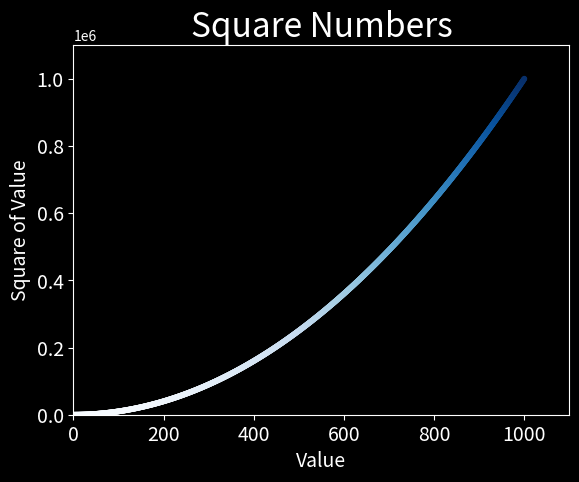

Source code (Python):
# Plotting and Styling Individual Points with scatter()
import matplotlib.pyplot as plt

# Calculating Data Automatically
x_values = range(1, 1001)
# list comprehension generates values by looping through the x values
y_values = [x**2 for x in x_values]

plt.style.use('dark_background')
fig, ax = plt.subplots()

# Pass single x,y values (or a list) to points of interest to plot those values
# s argument to set the size of dots
# Using a Colourmap
# colourmap is a series of colours that moves from each point
# Pass list of values to c, and use cmap for a colourmap
ax.scatter(x_values, y_values, c=y_values, cmap=plt.cm.Blues, s=10)

# Defining Custom Colours
# pass c to scatter() with the name of colour in quotation marks
# You can define colours with RGB colour model. Pass a tuple with three decimal
# values between 0 and 1. Closer to 0 produces dark colours

# Set chart title and label axes.
ax.set_title("Square Numbers", fontsize=24)
ax.set_xlabel("Value", fontsize=14)
ax.set_ylabel("Square of Value", fontsize=14)

# Set size of tick labels.
ax.tick_params(axis='both', which='major', labelsize=14)

# Set the range for each axis.
# axis() requires 4 values; minimum and maximum values for the x-axis and y-axis
ax.axis([0, 1100, 0, 1100000])

plt.show()

# Saving Your Plots Automatically
# Replace call to plt.show() with plt.savefig()
# First argument is a filename. This will be saved in the same directory
# Second argument trims extra whitespace. Omit if you want whitespace.
#plt.savefig('squares_plot.png', bbox_inches='tight')